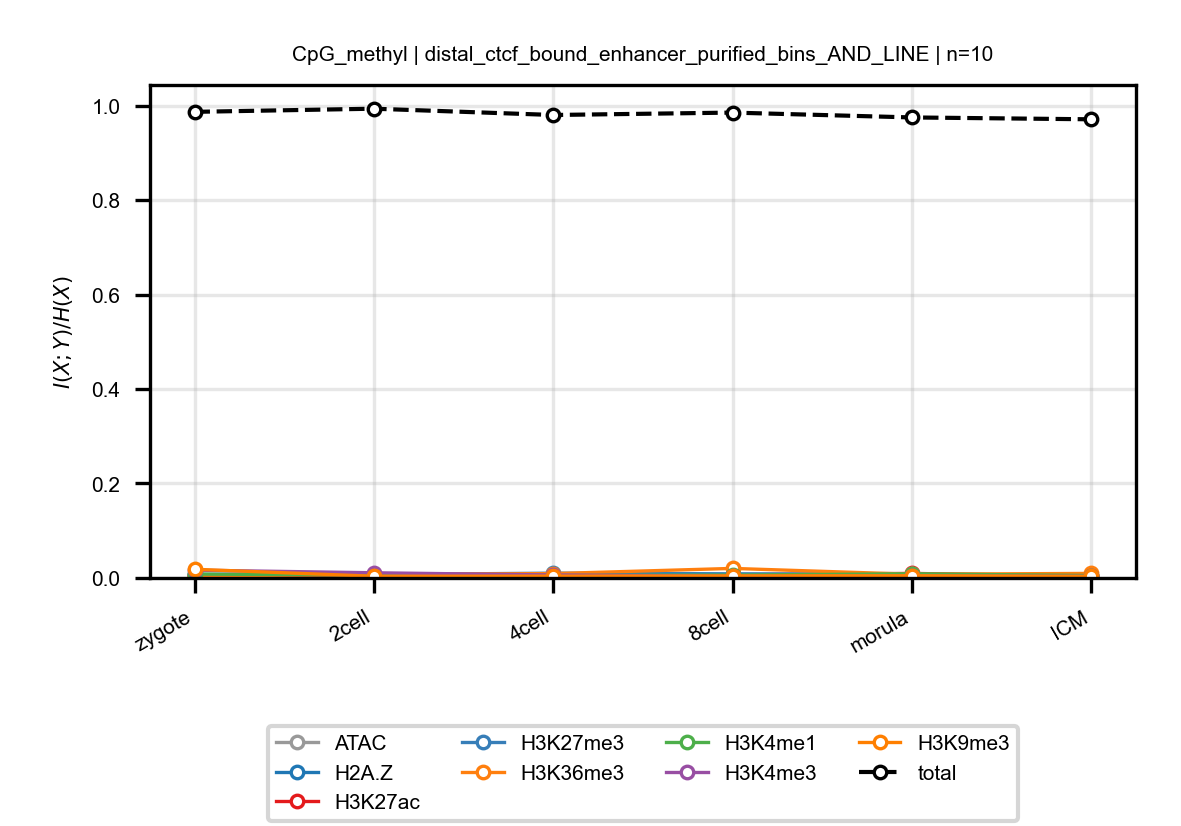

Values plotted in this chart, from the file beside it:
anchor, target, n_bins, stage, block, normalized_mi
CpG_methyl, ATAC, 10, zygote, distal_ctcf_bound_enhancer_purified_bins…, 0.006988
CpG_methyl, ATAC, 10, 2cell, distal_ctcf_bound_enhancer_purified_bins…, 0.006388
CpG_methyl, ATAC, 10, 4cell, distal_ctcf_bound_enhancer_purified_bins…, 0.004641
CpG_methyl, ATAC, 10, 8cell, distal_ctcf_bound_enhancer_purified_bins…, 0.004489
CpG_methyl, ATAC, 10, morula, distal_ctcf_bound_enhancer_purified_bins…, 0.005507
CpG_methyl, ATAC, 10, ICM, distal_ctcf_bound_enhancer_purified_bins…, 0.004407
CpG_methyl, H2A.Z, 10, zygote, distal_ctcf_bound_enhancer_purified_bins…, 0.005498
CpG_methyl, H2A.Z, 10, 2cell, distal_ctcf_bound_enhancer_purified_bins…, 0.004176
CpG_methyl, H2A.Z, 10, 4cell, distal_ctcf_bound_enhancer_purified_bins…, 0.0065
CpG_methyl, H2A.Z, 10, 8cell, distal_ctcf_bound_enhancer_purified_bins…, 0.005661
CpG_methyl, H2A.Z, 10, morula, distal_ctcf_bound_enhancer_purified_bins…, 0.005893
CpG_methyl, H2A.Z, 10, ICM, distal_ctcf_bound_enhancer_purified_bins…, 0.003527
CpG_methyl, H3K27ac, 10, zygote, distal_ctcf_bound_enhancer_purified_bins…, 0.003226
CpG_methyl, H3K27ac, 10, 2cell, distal_ctcf_bound_enhancer_purified_bins…, 0.006403
CpG_methyl, H3K27ac, 10, 4cell, distal_ctcf_bound_enhancer_purified_bins…, 0.006742
CpG_methyl, H3K27ac, 10, 8cell, distal_ctcf_bound_enhancer_purified_bins…, 0.007132
CpG_methyl, H3K27ac, 10, morula, distal_ctcf_bound_enhancer_purified_bins…, 0.009611
CpG_methyl, H3K27ac, 10, ICM, distal_ctcf_bound_enhancer_purified_bins…, 0.003973
CpG_methyl, H3K27me3, 10, zygote, distal_ctcf_bound_enhancer_purified_bins…, 0.007709
CpG_methyl, H3K27me3, 10, 2cell, distal_ctcf_bound_enhancer_purified_bins…, 0.007306
CpG_methyl, H3K27me3, 10, 4cell, distal_ctcf_bound_enhancer_purified_bins…, 0.01013
CpG_methyl, H3K27me3, 10, 8cell, distal_ctcf_bound_enhancer_purified_bins…, 0.008797
CpG_methyl, H3K27me3, 10, morula, distal_ctcf_bound_enhancer_purified_bins…, 0.007678
CpG_methyl, H3K27me3, 10, ICM, distal_ctcf_bound_enhancer_purified_bins…, 0.004346
CpG_methyl, H3K36me3, 10, zygote, distal_ctcf_bound_enhancer_purified_bins…, 0.004034
CpG_methyl, H3K36me3, 10, 2cell, distal_ctcf_bound_enhancer_purified_bins…, 0.007826
CpG_methyl, H3K36me3, 10, 4cell, distal_ctcf_bound_enhancer_purified_bins…, 0.009249
CpG_methyl, H3K36me3, 10, 8cell, distal_ctcf_bound_enhancer_purified_bins…, 0.02025
CpG_methyl, H3K36me3, 10, morula, distal_ctcf_bound_enhancer_purified_bins…, 0.007862
CpG_methyl, H3K36me3, 10, ICM, distal_ctcf_bound_enhancer_purified_bins…, 0.009644
CpG_methyl, H3K4me1, 10, zygote, distal_ctcf_bound_enhancer_purified_bins…, 0.008213
CpG_methyl, H3K4me1, 10, 2cell, distal_ctcf_bound_enhancer_purified_bins…, 0.006272
CpG_methyl, H3K4me1, 10, 4cell, distal_ctcf_bound_enhancer_purified_bins…, 0.005225
CpG_methyl, H3K4me1, 10, 8cell, distal_ctcf_bound_enhancer_purified_bins…, 0.006165
CpG_methyl, H3K4me1, 10, morula, distal_ctcf_bound_enhancer_purified_bins…, 0.008829
CpG_methyl, H3K4me1, 10, ICM, distal_ctcf_bound_enhancer_purified_bins…, 0.00515
CpG_methyl, H3K4me3, 10, zygote, distal_ctcf_bound_enhancer_purified_bins…, 0.01655
CpG_methyl, H3K4me3, 10, 2cell, distal_ctcf_bound_enhancer_purified_bins…, 0.01099
CpG_methyl, H3K4me3, 10, 4cell, distal_ctcf_bound_enhancer_purified_bins…, 0.00625
CpG_methyl, H3K4me3, 10, 8cell, distal_ctcf_bound_enhancer_purified_bins…, 0.003825
CpG_methyl, H3K4me3, 10, morula, distal_ctcf_bound_enhancer_purified_bins…, 0.004131
CpG_methyl, H3K4me3, 10, ICM, distal_ctcf_bound_enhancer_purified_bins…, 0.003499
CpG_methyl, H3K9me3, 10, zygote, distal_ctcf_bound_enhancer_purified_bins…, 0.0184
CpG_methyl, H3K9me3, 10, 2cell, distal_ctcf_bound_enhancer_purified_bins…, 0.003667
CpG_methyl, H3K9me3, 10, 4cell, distal_ctcf_bound_enhancer_purified_bins…, 0.003874
CpG_methyl, H3K9me3, 10, 8cell, distal_ctcf_bound_enhancer_purified_bins…, 0.004379
CpG_methyl, H3K9me3, 10, morula, distal_ctcf_bound_enhancer_purified_bins…, 0.004688
CpG_methyl, H3K9me3, 10, ICM, distal_ctcf_bound_enhancer_purified_bins…, 0.003383
CpG_methyl, total, 10, zygote, distal_ctcf_bound_enhancer_purified_bins…, 0.9867
CpG_methyl, total, 10, 2cell, distal_ctcf_bound_enhancer_purified_bins…, 0.9934
CpG_methyl, total, 10, 4cell, distal_ctcf_bound_enhancer_purified_bins…, 0.98
CpG_methyl, total, 10, 8cell, distal_ctcf_bound_enhancer_purified_bins…, 0.9851
CpG_methyl, total, 10, morula, distal_ctcf_bound_enhancer_purified_bins…, 0.9748
CpG_methyl, total, 10, ICM, distal_ctcf_bound_enhancer_purified_bins…, 0.9709
